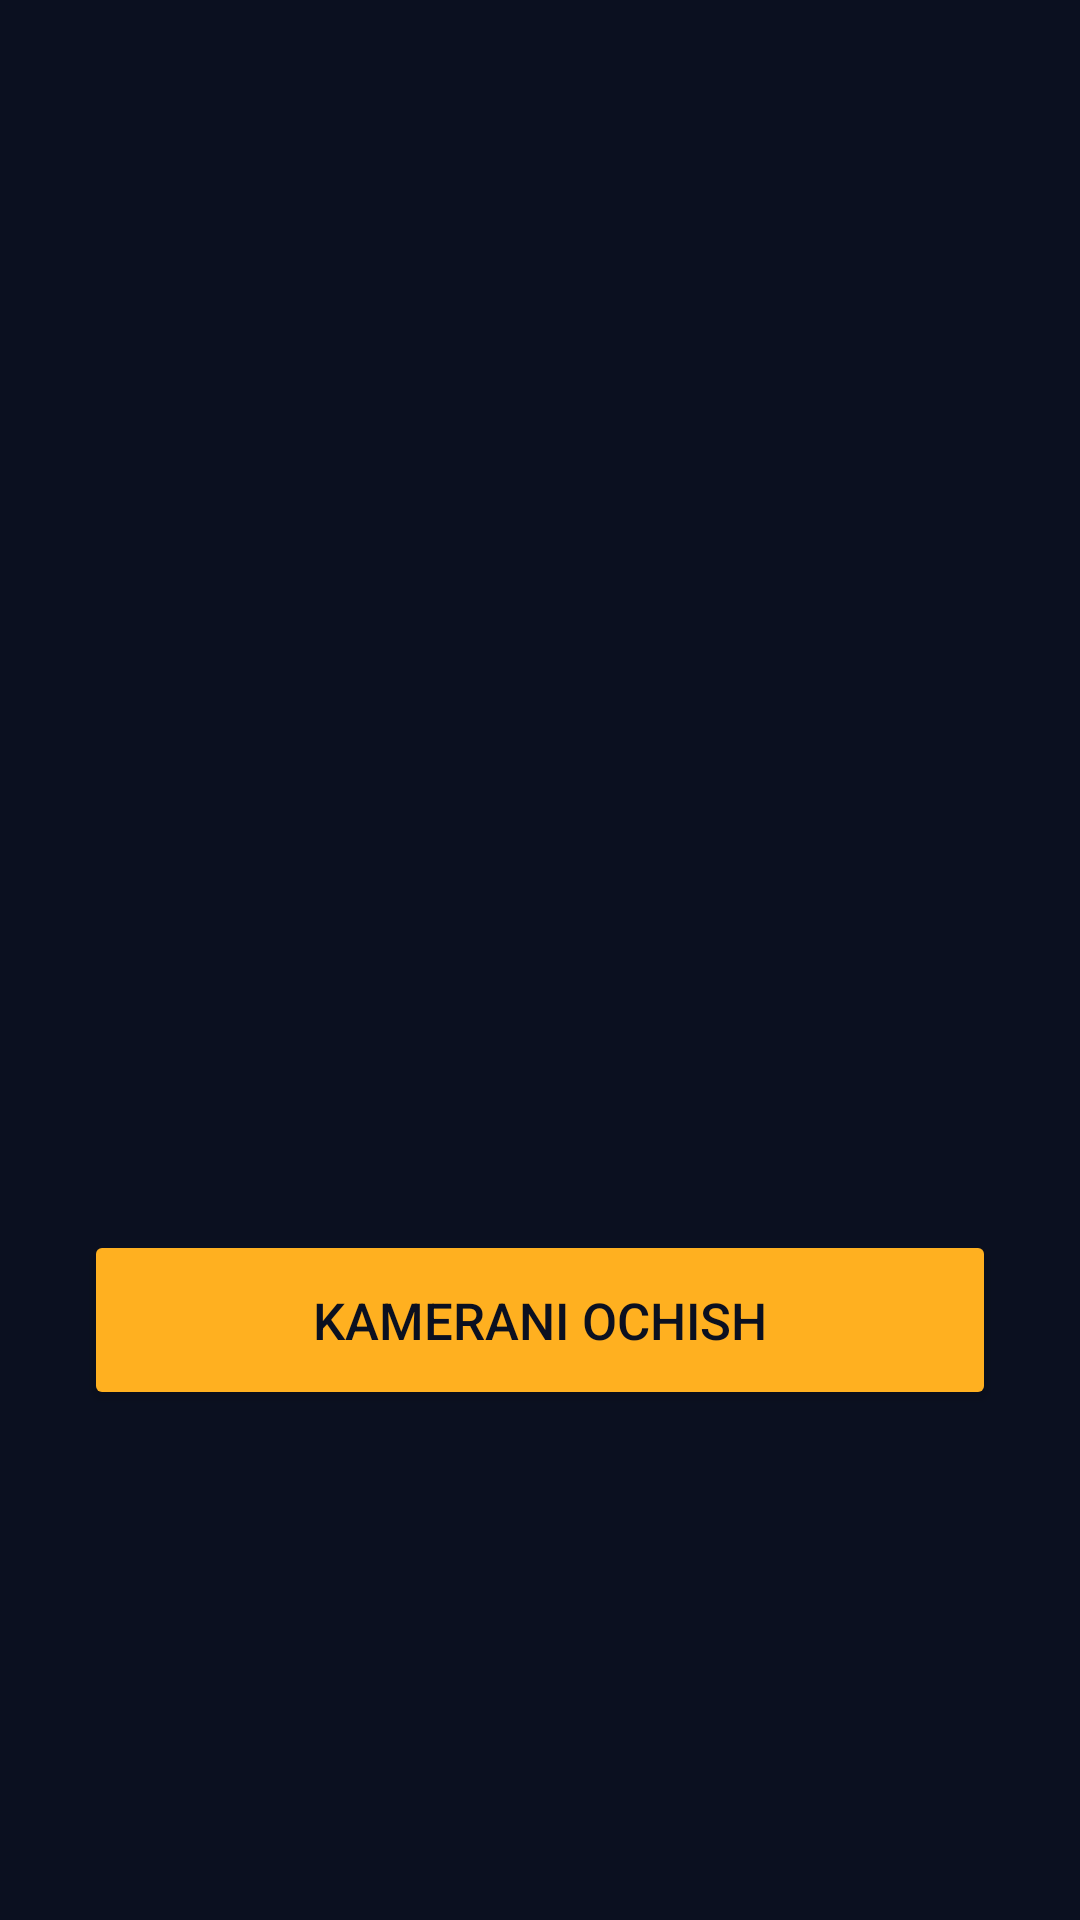

Android layout source for this screen:
<!-- AndroidManifest.xml: activity theme Theme.KunTartibi.Alarm -->
<!-- res/layout/activity_alarm.xml -->
<?xml version="1.0" encoding="utf-8"?>
<FrameLayout xmlns:android="http://schemas.android.com/apk/res/android"
    android:layout_width="match_parent"
    android:layout_height="match_parent"
    android:background="@color/night">

    
    <LinearLayout
        android:id="@+id/messageStage"
        android:layout_width="match_parent"
        android:layout_height="match_parent"
        android:orientation="vertical"
        android:gravity="center"
        android:padding="28dp">

        <TextView
            android:id="@+id/time"
            android:layout_width="wrap_content"
            android:layout_height="wrap_content"
            android:textColor="@color/amber"
            android:textSize="64sp"
            android:letterSpacing="-0.03" />

        <TextView
            android:id="@+id/title"
            android:layout_width="wrap_content"
            android:layout_height="wrap_content"
            android:layout_marginTop="2dp"
            android:textColor="@color/text"
            android:textSize="22sp" />

        <TextView
            android:id="@+id/message"
            android:layout_width="match_parent"
            android:layout_height="wrap_content"
            android:layout_marginTop="26dp"
            android:gravity="center"
            android:lineSpacingMultiplier="1.3"
            android:textColor="@color/text"
            android:textSize="20sp" />

        <TextView
            android:id="@+id/proofPrompt"
            android:layout_width="match_parent"
            android:layout_height="wrap_content"
            android:layout_marginTop="28dp"
            android:gravity="center"
            android:textColor="@color/muted"
            android:textSize="15sp" />

        <Button
            android:id="@+id/openCamera"
            android:layout_width="match_parent"
            android:layout_height="60dp"
            android:layout_marginTop="22dp"
            android:text="@string/open_camera"
            android:textSize="17sp"
            android:backgroundTint="@color/amber"
            android:textColor="@color/night" />

        <Button
            android:id="@+id/skip"
            android:layout_width="wrap_content"
            android:layout_height="wrap_content"
            android:layout_marginTop="8dp"
            android:text="@string/mark_done"
            android:textColor="@color/muted"
            android:backgroundTint="@color/card"
            android:visibility="gone" />
    </LinearLayout>

    
    <FrameLayout
        android:id="@+id/cameraStage"
        android:layout_width="match_parent"
        android:layout_height="match_parent"
        android:visibility="gone">

        <androidx.camera.view.PreviewView
            android:id="@+id/preview"
            android:layout_width="match_parent"
            android:layout_height="match_parent" />

        <Button
            android:id="@+id/shutter"
            android:layout_width="match_parent"
            android:layout_height="64dp"
            android:layout_gravity="bottom"
            android:layout_margin="24dp"
            android:text="@string/take_photo"
            android:textSize="17sp"
            android:backgroundTint="@color/amber"
            android:textColor="@color/night" />
    </FrameLayout>
</FrameLayout>
<!-- resources referenced by this layout -->
<resources>
  <color name="amber">#FFB020</color>
  <color name="card">#161E33</color>
  <color name="muted">#93A0BC</color>
  <color name="night">#0B1020</color>
  <color name="text">#E8EDF7</color>
  <string name="mark_done">Bajardim</string>
  <string name="open_camera">Kamerani ochish</string>
  <string name="take_photo">Suratga olish</string>
  <style name="Theme.KunTartibi.Alarm" parent="Theme.KunTartibi">
          <item name="android:windowFullscreen">true</item>
          <item name="android:windowContentOverlay">@null</item>
          <item name="android:windowShowWallpaper">false</item>
      </style>
  <style name="Theme.KunTartibi" parent="Theme.Material3.Dark.NoActionBar">
          <item name="colorPrimary">@color/amber</item>
          <item name="colorOnPrimary">@color/night</item>
          <item name="android:windowBackground">@color/night</item>
          <item name="android:statusBarColor">@color/night</item>
          <item name="android:navigationBarColor">@color/night</item>
      </style>
</resources>
